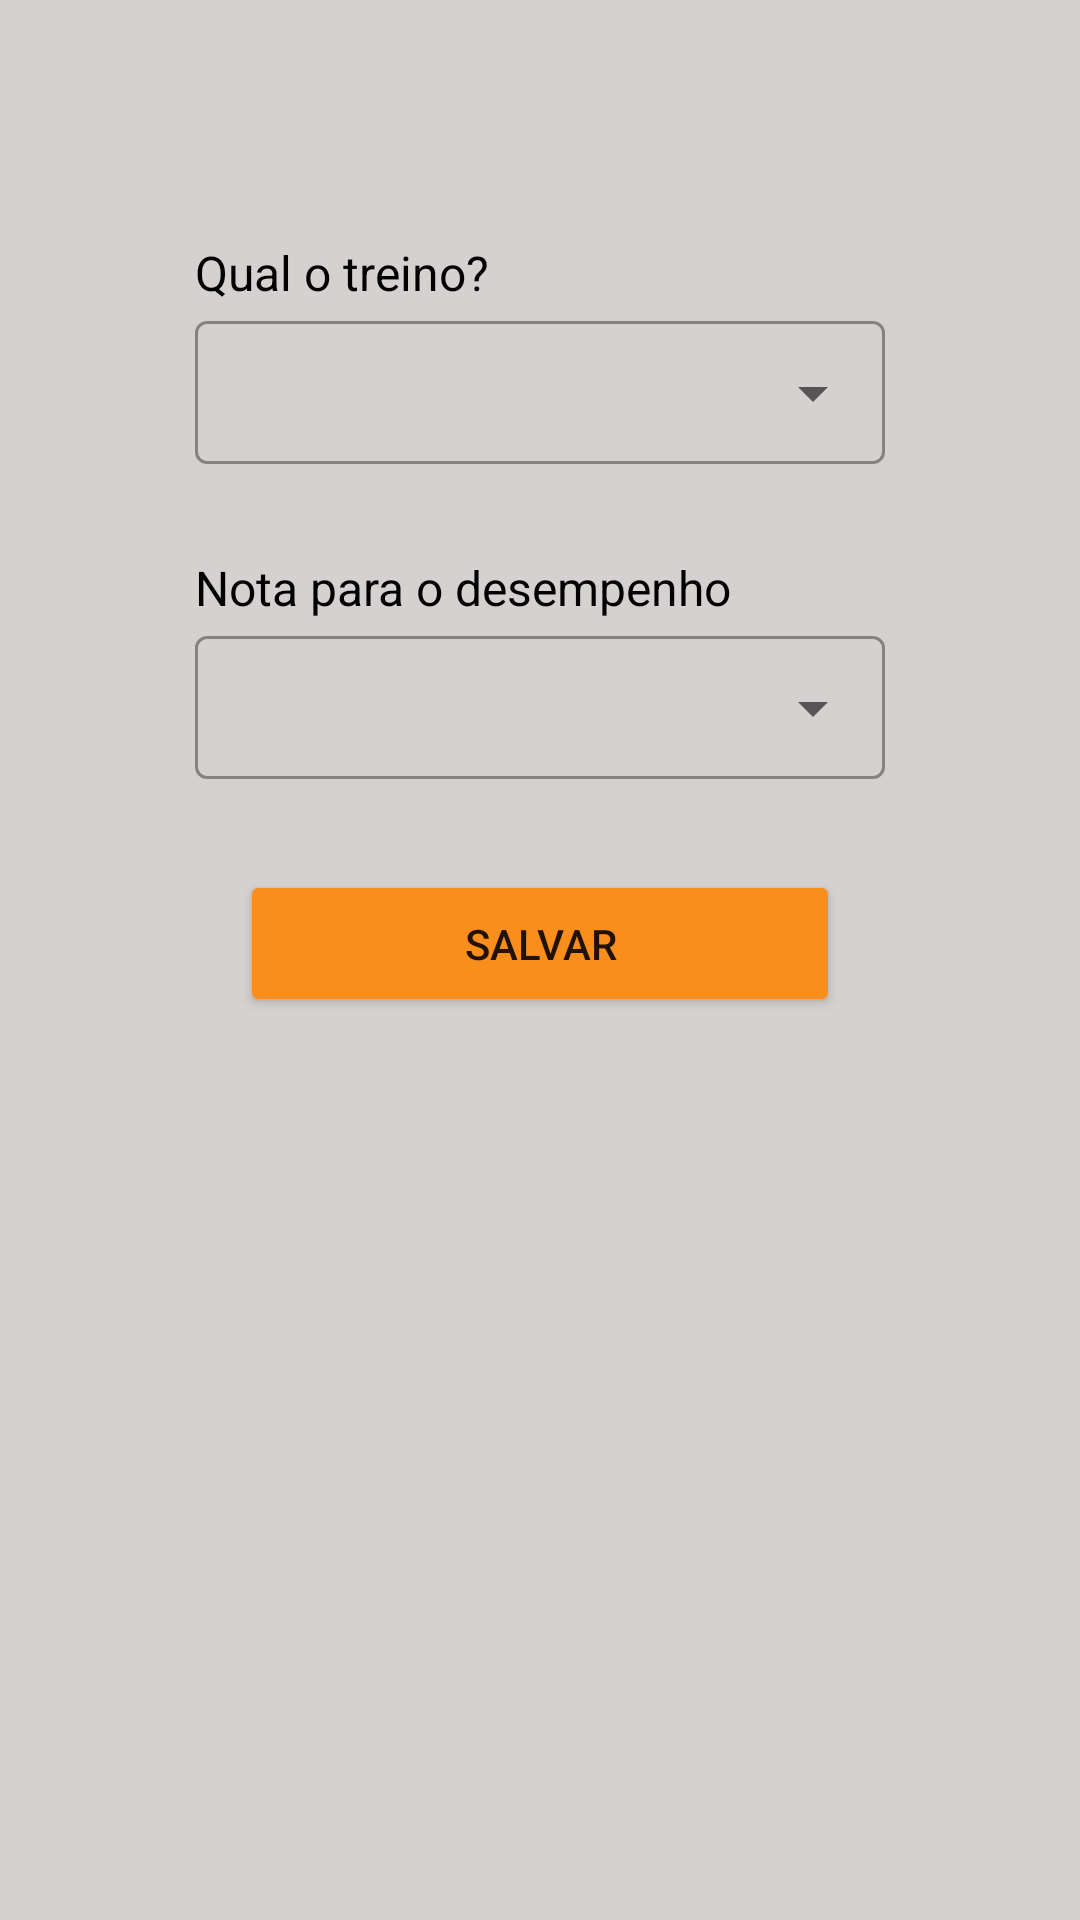

Here is an Android app screen rendered from its layout file. Give the layout XML and the strings, colors and styles it references.
<!-- AndroidManifest.xml: application theme Theme.RegistraTreino -->
<!-- res/layout/activity_training.xml -->
<?xml version="1.0" encoding="utf-8"?>
<LinearLayout xmlns:android="http://schemas.android.com/apk/res/android"
    xmlns:app="http://schemas.android.com/apk/res-auto"
    xmlns:tools="http://schemas.android.com/tools"
    android:layout_width="match_parent"
    android:layout_height="match_parent"
    android:background="@color/grey"
    android:orientation="vertical"
    android:paddingTop="50dp"
    tools:context=".TrainingActivity">

    <TextView
        style="@style/txtView_form_exercise"
        android:text="@string/which_training" />

    <com.google.android.material.textfield.TextInputLayout
        style="@style/autoTextViewForm"
        android:layout_width="match_parent"
        android:layout_height="wrap_content">
        <AutoCompleteTextView
            android:id="@+id/auto_training"
            android:layout_width="match_parent"
            android:layout_height="wrap_content"
            android:inputType="none"/>
    </com.google.android.material.textfield.TextInputLayout>

    <TextView
        style="@style/txtView_form_exercise"
        android:text="@string/which_intensity" />

    <com.google.android.material.textfield.TextInputLayout
        style="@style/autoTextViewForm"
        android:layout_width="match_parent"
        android:layout_height="wrap_content">
        <AutoCompleteTextView
            android:id="@+id/auto_intensity"
            android:layout_width="match_parent"
            android:layout_height="wrap_content"
            android:inputType="none"/>
    </com.google.android.material.textfield.TextInputLayout>

    <Button
        android:id="@+id/btn_save_training"
        style="@style/btn_salvar"
        android:text="@string/save"/>


</LinearLayout>
<!-- resources referenced by this layout -->
<resources>
  <color name="grey">#D6D1D1</color>
  <string name="save">Salvar</string>
  <string name="which_intensity">Nota para o desempenho</string>
  <string name="which_training">Qual o treino?</string>
  <style name="autoTextViewForm" parent="@style/Widget.MaterialComponents.TextInputLayout.OutlinedBox.Dense.ExposedDropdownMenu">
          <item name="android:layout_marginStart">65dp</item>
          <item name="android:layout_marginEnd">65dp</item>
  
      </style>
  <style name="btn_salvar">
          <item name="android:layout_width">match_parent</item>
          <item name="android:layout_height">wrap_content</item>
          <item name="backgroundTint">@color/orange</item>
          <item name="android:padding">15dp</item>
          <item name="android:layout_marginTop">30dp</item>
          <item name="android:layout_marginStart">80dp</item>
          <item name="android:layout_marginEnd">80dp</item>
      </style>
  <style name="txtView_form_exercise">
          <item name="android:layout_marginStart">65dp</item>
          <item name="android:layout_marginEnd">65dp</item>
          <item name="android:layout_marginTop">30dp</item>
          <item name="android:textSize">16sp</item>
          <item name="android:textColor">@color/black</item>
          <item name="android:layout_width">match_parent</item>
          <item name="android:layout_height">wrap_content</item>
  
      </style>
  <style name="Theme.RegistraTreino" parent="Theme.MaterialComponents.Light.DarkActionBar">
          
          <item name="colorPrimary">@color/orange</item>
          <item name="colorPrimaryVariant">@color/dark_orange</item>
          <item name="colorOnPrimary">@color/white</item>
          
          <item name="colorSecondary">@color/teal_200</item>
          <item name="colorSecondaryVariant">@color/teal_700</item>
          <item name="colorOnSecondary">@color/black</item>
          
          <item name="android:statusBarColor" tools:targetApi="l">?attr/colorPrimaryVariant</item>
          
      </style>
  <color name="orange">#F98E1D</color>
  <color name="black">#FF000000</color>
  <color name="dark_orange">#db7c18</color>
  <color name="white">#FFFFFFFF</color>
  <color name="teal_200">#FF03DAC5</color>
  <color name="teal_700">#FF018786</color>
</resources>
